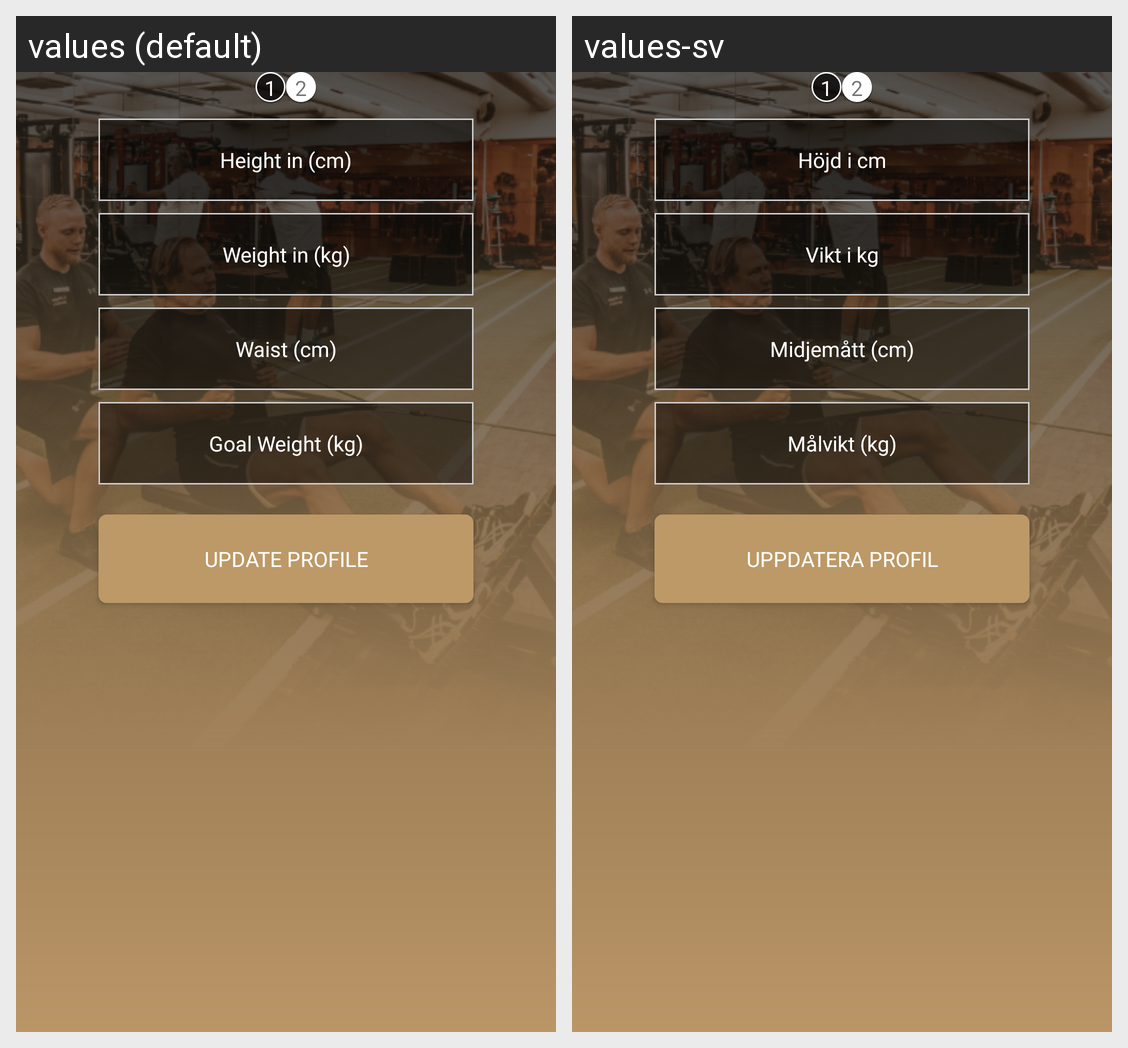

Here is an Android app screen in its default locale and in the app's own translations. Write out the translated-string differences for the strings that appear on this screen.
Android screen res/layout/activity_update_profile_start_two.xml rendered under 2 locales, left to right: values (default), values-sv. Device: Nexus 5 (rendered at 1080×1920; each locale shown at half size, 540×960, under a caption strip naming it); theme AppThemeFullScreen.
Strings drawn on this screen, with the default value and each locale's value (text and hints the layout hard-codes, and strings that could not be matched under every locale, appear in the picture but are not listed):

UpdateProfile_Height
  values: Height in (cm)
  values-sv: Höjd i cm

UpdateProfile_Weight
  values: Weight in (kg)
  values-sv: Vikt i kg

UpdateProfile_Waist
  values: Waist (cm)
  values-sv: Midjemått (cm)

UpdateProfile_GoalWeight
  values: Goal Weight (kg)
  values-sv: Målvikt (kg)

UpdateProfile
  values: Update Profile
  values-sv: Uppdatera profil
